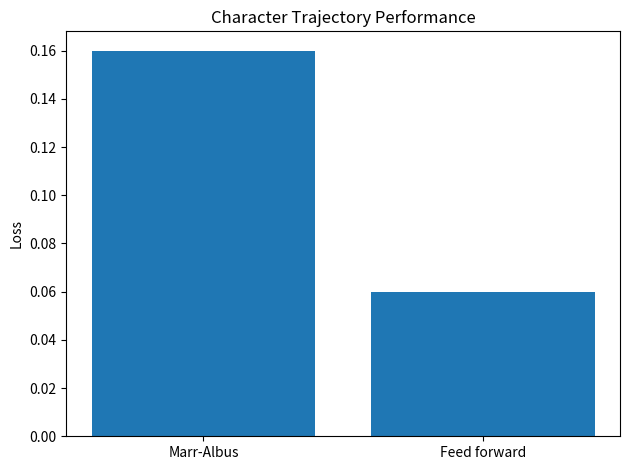

Here is the Python script that generated this plot:
import matplotlib.pyplot as plt
#figure 3
''' 
# Your data: each tuple is one group of two values
data = [(160, 11242),
        (156,  9524),
        (128,  6955 )]

# Split into two series
series1 = [d[0] for d in data]
series2 = [d[1] for d in data]

# X locations for the groups
x = range(len(data))
width = 0.35  # width of each bar

# Plot the two bar series, offsetting them so they sit side by side
bars1 = plt.bar([i - width/2 for i in x], series1, width=width, label='Marr-Albus')
bars2 = plt.bar([i + width/2 for i in x], series2, width=width, label='Feed-forward')

# Add significance lines and stars between each pair
for i in x:
    bar1 = bars1[i]
    bar2 = bars2[i]
    # x-coordinates of the centers
    x1 = bar1.get_x() + bar1.get_width()/2
    x2 = bar2.get_x() + bar2.get_width()/2
    # choose a y position just above the taller bar
    y_max = max(bar1.get_height(), bar2.get_height())
    offset = y_max * 0.05
    y = y_max + offset

    # draw the horizontal line with little vertical ticks at the ends
    plt.plot([x1, x1, x2, x2],
             [y,   y+offset, y+offset, y],
             lw=1.5)

    # put a star in the middle
    plt.text((x1 + x2)/2, y + offset*1.1, "*",
             ha='center', va='bottom', fontsize=14)

# Label the x‐axis ticks with the first value of each tuple
plt.xticks(x, ['Linear','Square root', 'Characters'])

plt.xlabel('Trajectory Type')
plt.ylabel('Epochs')
plt.title('Convergence across models')
plt.legend()

plt.tight_layout()
plt.show() 
'''

#figure 4

# Data for the two bars
values = [0.16, 0.06]
labels = ['Marr-Albus', 'Feed forward']

# X positions for the bars
x = range(len(values))

# Create the bar chart
plt.bar(x, values)
plt.xticks(x, labels)
plt.ylabel('Loss')
plt.title('Character Trajectory Performance')

plt.tight_layout()
plt.show()


